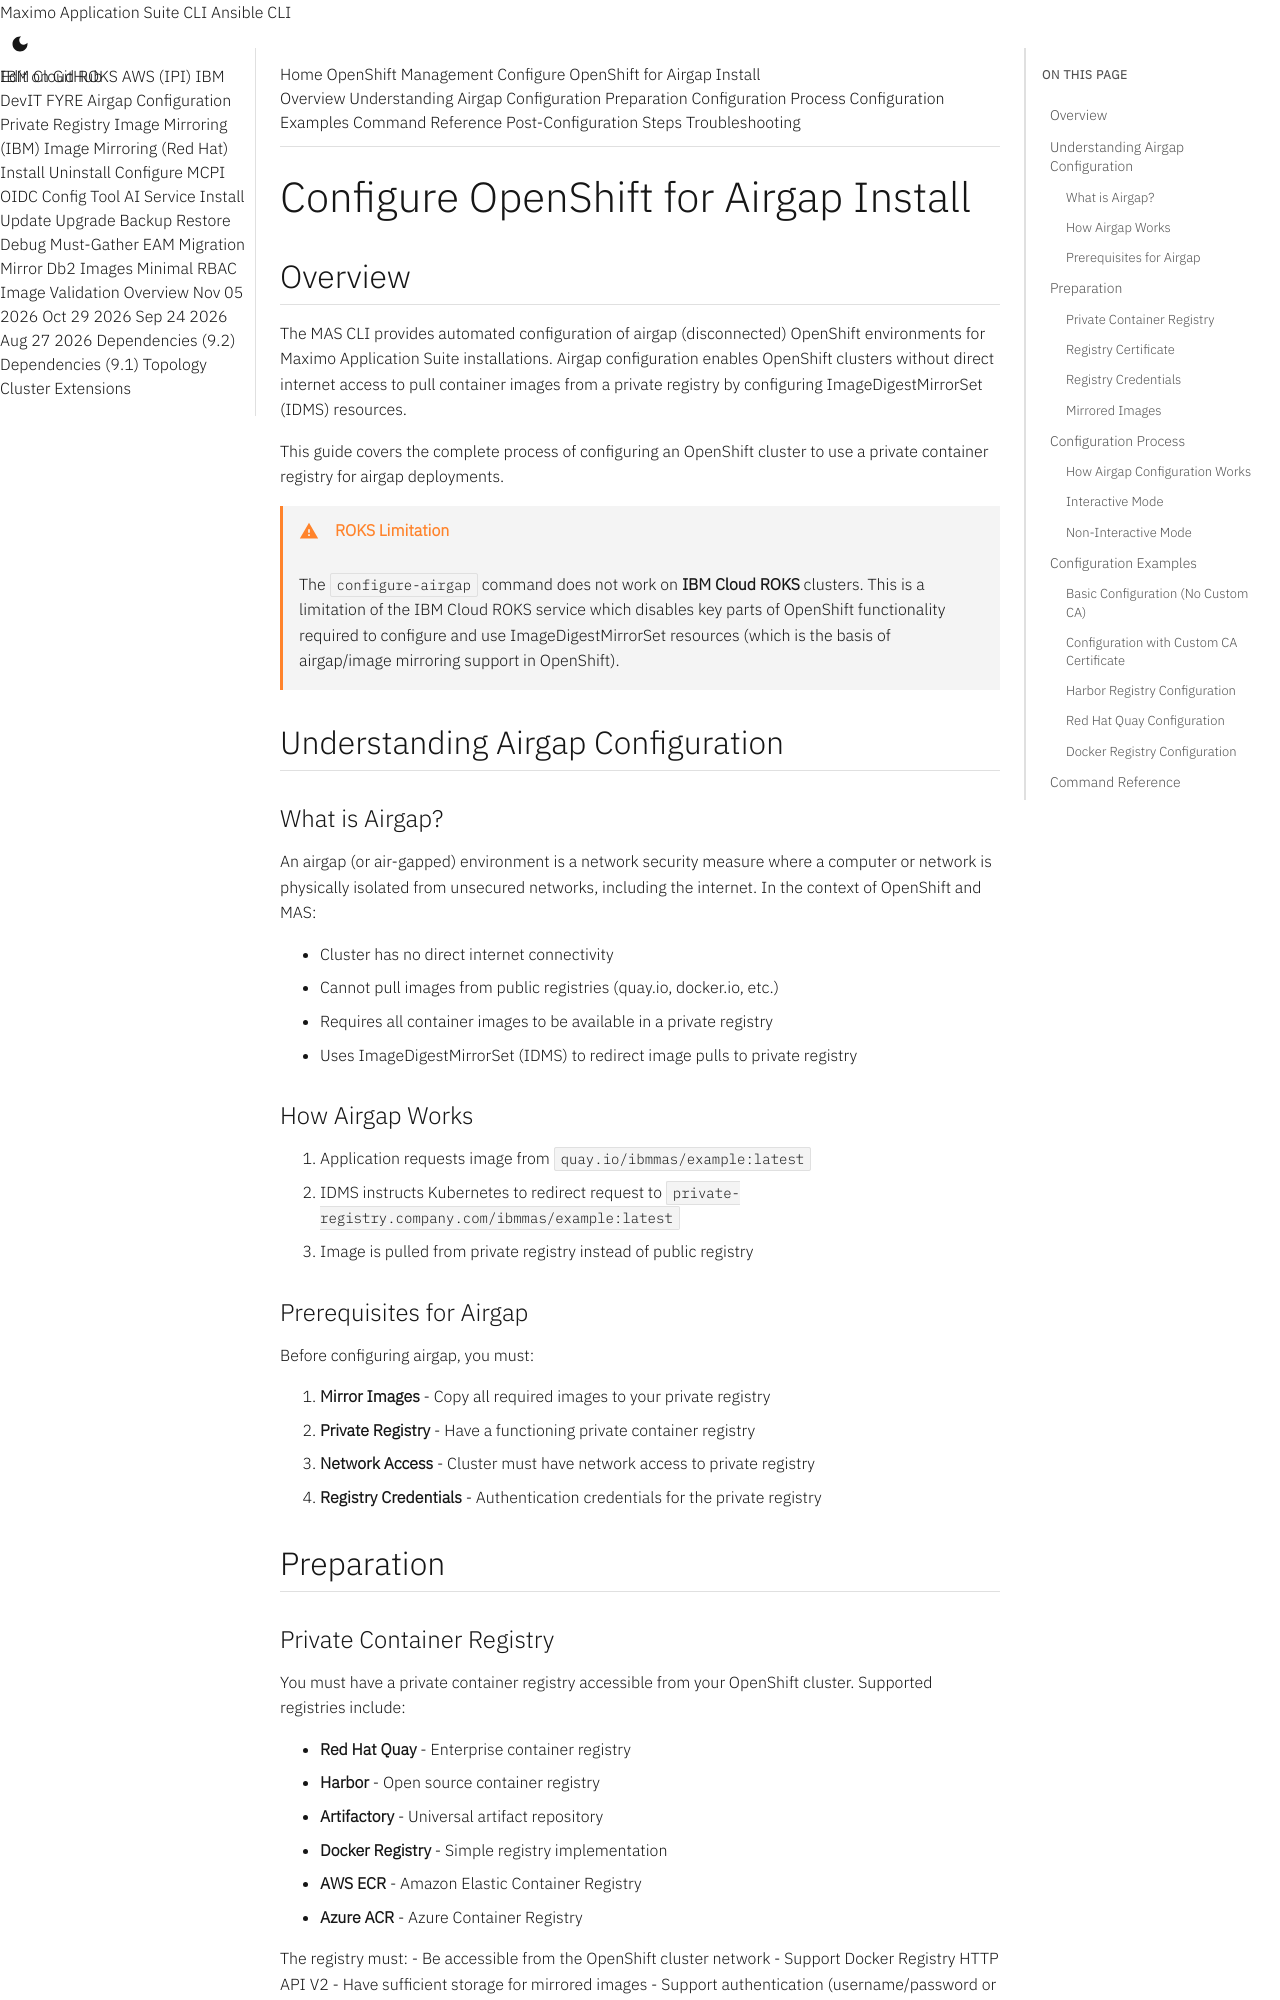

repository: ibm-mas/cli · page: guides/configure-airgap/index.html · generator: mkdocs

Configure OpenShift for Airgap Install
===============================================================================

Overview
-------------------------------------------------------------------------------
The MAS CLI provides automated configuration of airgap (disconnected) OpenShift environments for Maximo Application Suite installations. Airgap configuration enables OpenShift clusters without direct internet access to pull container images from a private registry by configuring ImageDigestMirrorSet (IDMS) resources.

This guide covers the complete process of configuring an OpenShift cluster to use a private container registry for airgap deployments.

!!! warning "ROKS Limitation"
    The `configure-airgap` command does not work on **IBM Cloud ROKS** clusters. This is a limitation of the IBM Cloud ROKS service which disables key parts of OpenShift functionality required to configure and use ImageDigestMirrorSet resources (which is the basis of airgap/image mirroring support in OpenShift).


Understanding Airgap Configuration
-------------------------------------------------------------------------------

### What is Airgap?
An airgap (or air-gapped) environment is a network security measure where a computer or network is physically isolated from unsecured networks, including the internet. In the context of OpenShift and MAS:

- Cluster has no direct internet connectivity
- Cannot pull images from public registries (quay.io, docker.io, etc.)
- Requires all container images to be available in a private registry
- Uses ImageDigestMirrorSet (IDMS) to redirect image pulls to private registry

### How Airgap Works

1. Application requests image from `quay.io/ibmmas/example:latest`
2. IDMS instructs Kubernetes to redirect request to `private-registry.company.com/ibmmas/example:latest`
3. Image is pulled from private registry instead of public registry

### Prerequisites for Airgap
Before configuring airgap, you must:

1. **Mirror Images** - Copy all required images to your private registry
2. **Private Registry** - Have a functioning private container registry
3. **Network Access** - Cluster must have network access to private registry
4. **Registry Credentials** - Authentication credentials for the private registry


Preparation
-------------------------------------------------------------------------------
